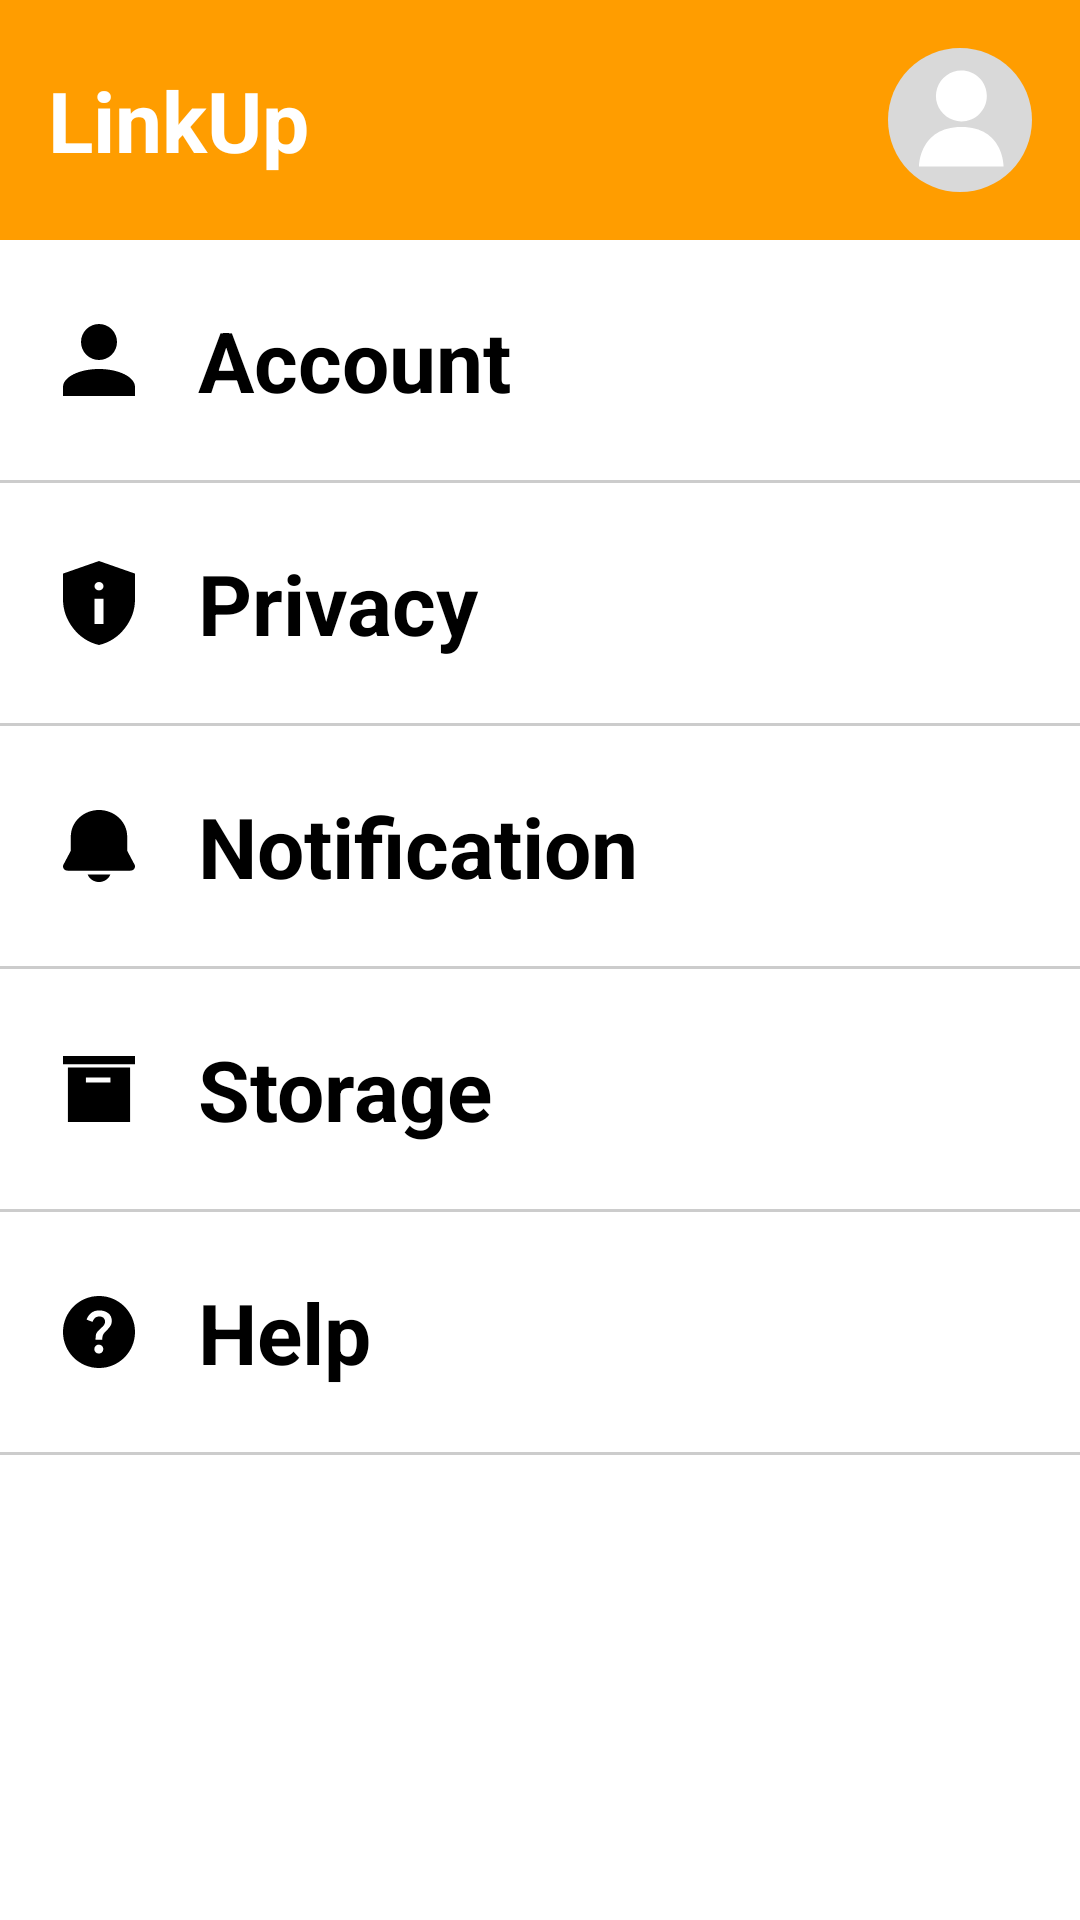

Android layout source for this screen:
<!-- AndroidManifest.xml: application theme Theme.LinkUp -->
<!-- res/layout/fragment_settings.xml -->
<?xml version="1.0" encoding="utf-8"?>
<androidx.constraintlayout.widget.ConstraintLayout xmlns:android="http://schemas.android.com/apk/res/android"
    xmlns:app="http://schemas.android.com/apk/res-auto"
    xmlns:tools="http://schemas.android.com/tools"
    android:layout_width="match_parent"
    android:layout_height="match_parent"
    tools:context=".ui.settings.SettingsFragment">

    
    <LinearLayout
        android:id="@+id/header_title"
        android:layout_width="0dp"
        android:layout_height="wrap_content"
        android:orientation="horizontal"
        android:padding="16dp"
        android:background="@color/oren"
        android:gravity="center_vertical"
        app:layout_constraintEnd_toEndOf="parent"
        app:layout_constraintStart_toStartOf="parent"
        app:layout_constraintTop_toTopOf="parent">

        <TextView
            android:layout_width="0dp"
            android:layout_height="wrap_content"
            android:layout_weight="1"
            android:text="LinkUp"
            android:textColor="@android:color/white"
            android:textSize="28sp"
            android:textStyle="bold" />

        <ImageButton
            android:id="@+id/profileButton"
            android:layout_width="48dp"
            android:layout_height="48dp"
            android:background="?attr/selectableItemBackgroundBorderless"
            android:src="@drawable/ic_profile"
            android:scaleType="centerCrop"
            android:contentDescription="Profile picture" />

    </LinearLayout>

    
    <LinearLayout
        android:id="@+id/accountBtn"
        android:layout_width="match_parent"
        android:layout_height="80dp"
        android:orientation="horizontal"
        android:gravity="center_vertical"
        android:paddingStart="16dp"
        android:paddingEnd="16dp"
        app:layout_constraintTop_toBottomOf="@id/header_title">

        <ImageView
            android:layout_width="24dp"
            android:layout_height="24dp"
            android:src="@drawable/ic_account"
            app:tint="#000000"
            android:layout_marginLeft="5dp"
            android:layout_marginRight="5dp"/>

        <TextView
            android:layout_width="wrap_content"
            android:layout_height="wrap_content"
            android:text="Account"
            android:textStyle="bold"
            android:textSize="28sp"
            android:textColor="@android:color/black"
            android:layout_gravity="center"
            android:layout_marginStart="16dp" />
    </LinearLayout>

    <View
        android:id="@+id/divider1"
        android:layout_width="match_parent"
        android:layout_height="1dp"
        android:background="#CCCCCC"
        app:layout_constraintTop_toBottomOf="@id/accountBtn"/>

    
    <LinearLayout
        android:id="@+id/privacyBtn"
        android:layout_width="match_parent"
        android:layout_height="80dp"
        android:orientation="horizontal"
        android:gravity="center_vertical"
        android:paddingStart="16dp"
        android:paddingEnd="16dp"
        app:layout_constraintTop_toBottomOf="@id/divider1">

        <ImageView
            android:layout_width="24dp"
            android:layout_height="28dp"
            android:src="@drawable/ic_privacy"
            app:tint="#000000"
            android:layout_marginLeft="5dp"
            android:layout_marginRight="5dp"/>

        <TextView
            android:layout_width="wrap_content"
            android:layout_height="wrap_content"
            android:text="Privacy"
            android:textStyle="bold"
            android:textSize="28sp"
            android:textColor="@android:color/black"
            android:layout_gravity="center"
            android:layout_marginStart="16dp" />
    </LinearLayout>

    <View
        android:id="@+id/divider2"
        android:layout_width="match_parent"
        android:layout_height="1dp"
        android:background="#CCCCCC"
        app:layout_constraintTop_toBottomOf="@id/privacyBtn"/>

    
    <LinearLayout
        android:id="@+id/notifBtn"
        android:layout_width="match_parent"
        android:layout_height="80dp"
        android:orientation="horizontal"
        android:gravity="center_vertical"
        android:paddingStart="16dp"
        android:paddingEnd="16dp"
        app:layout_constraintTop_toBottomOf="@id/divider2">

        <ImageView
            android:layout_width="24dp"
            android:layout_height="24dp"
            android:src="@drawable/ic_notifications"
            app:tint="#000000"
            android:layout_marginLeft="5dp"
            android:layout_marginRight="5dp"/>

        <TextView
            android:layout_width="wrap_content"
            android:layout_height="wrap_content"
            android:text="Notification"
            android:textStyle="bold"
            android:textSize="28sp"
            android:textColor="@android:color/black"
            android:layout_gravity="center"
            android:layout_marginStart="16dp" />
    </LinearLayout>

    <View
        android:id="@+id/divider3"
        android:layout_width="match_parent"
        android:layout_height="1dp"
        android:background="#CCCCCC"
        app:layout_constraintTop_toBottomOf="@id/notifBtn"/>

    
    <LinearLayout
        android:id="@+id/storageBtn"
        android:layout_width="match_parent"
        android:layout_height="80dp"
        android:orientation="horizontal"
        android:gravity="center_vertical"
        android:paddingStart="16dp"
        android:paddingEnd="16dp"
        app:layout_constraintTop_toBottomOf="@id/divider3">

        <ImageView
            android:layout_width="24dp"
            android:layout_height="24dp"
            android:src="@drawable/ic_storage"
            app:tint="#000000"
            android:layout_marginLeft="5dp"
            android:layout_marginRight="5dp"/>

        <TextView
            android:layout_width="wrap_content"
            android:layout_height="wrap_content"
            android:text="Storage"
            android:textStyle="bold"
            android:textSize="28sp"
            android:textColor="@android:color/black"
            android:layout_gravity="center"
            android:layout_marginStart="16dp" />
    </LinearLayout>

    <View
        android:id="@+id/divider4"
        android:layout_width="match_parent"
        android:layout_height="1dp"
        android:background="#CCCCCC"
        app:layout_constraintTop_toBottomOf="@id/storageBtn"/>

    
    <LinearLayout
        android:id="@+id/helpBtn"
        android:layout_width="match_parent"
        android:layout_height="80dp"
        android:orientation="horizontal"
        android:gravity="center_vertical"
        android:paddingStart="16dp"
        android:paddingEnd="16dp"
        app:layout_constraintTop_toBottomOf="@id/divider4">

        <ImageView
            android:layout_width="24dp"
            android:layout_height="24dp"
            android:src="@drawable/ic_help"
            app:tint="#000000"
            android:layout_marginLeft="5dp"
            android:layout_marginRight="5dp"/>

        <TextView
            android:layout_width="wrap_content"
            android:layout_height="wrap_content"
            android:text="Help"
            android:textStyle="bold"
            android:textSize="28sp"
            android:textColor="@android:color/black"
            android:layout_gravity="center"
            android:layout_marginStart="16dp" />
    </LinearLayout>

    <View
        android:id="@+id/divider5"
        android:layout_width="match_parent"
        android:layout_height="1dp"
        android:background="#CCCCCC"
        app:layout_constraintTop_toBottomOf="@id/helpBtn"/>

</androidx.constraintlayout.widget.ConstraintLayout>
<!-- resources referenced by this layout -->
<resources>
  <color name="oren">#FF9D00</color>
  <!-- drawable ic_account (drawable) -->
  <vector xmlns:android="http://schemas.android.com/apk/res/android" android:name="vector" android:width="24dp" android:height="24dp" android:viewportWidth="24" android:viewportHeight="24">
      <path android:name="path" android:pathData="M 12 0 C 13.591 0 15.117 0.632 16.243 1.757 C 17.368 2.883 18 4.409 18 6 C 18 7.591 17.368 9.117 16.243 10.243 C 15.117 11.368 13.591 12 12 12 C 10.409 12 8.883 11.368 7.757 10.243 C 6.632 9.117 6 7.591 6 6 C 6 4.409 6.632 2.883 7.757 1.757 C 8.883 0.632 10.409 0 12 0 Z M 12 15 C 18.63 15 24 17.685 24 21 L 24 24 L 0 24 L 0 21 C 0 17.685 5.37 15 12 15 Z" android:fillColor="#000000" android:strokeWidth="1"/>
  </vector>
  <!-- drawable ic_privacy (drawable) -->
  <vector xmlns:android="http://schemas.android.com/apk/res/android" android:name="vector" android:width="24dp" android:height="28dp" android:viewportWidth="24" android:viewportHeight="28">
      <path android:name="path" android:pathData="M 10.5 21 L 13.5 21 L 13.5 12.6 L 10.5 12.6 L 10.5 21 Z M 12 9.8 C 12.425 9.8 12.781 9.666 13.069 9.397 C 13.357 9.128 13.501 8.796 13.5 8.4 C 13.499 8.004 13.355 7.672 13.068 7.403 C 12.781 7.134 12.425 7 12 7 C 11.575 7 11.219 7.134 10.932 7.403 C 10.645 7.672 10.501 8.004 10.5 8.4 C 10.499 8.796 10.643 9.128 10.932 9.398 C 11.221 9.668 11.577 9.802 12 9.8 Z M 12 28 C 8.525 27.183 5.656 25.322 3.393 22.417 C 1.13 19.511 -0.001 16.286 0 12.74 L 0 4.2 L 12 0 L 24 4.2 L 24 12.74 C 24 16.287 22.869 19.513 20.607 22.418 C 18.345 25.324 15.476 27.184 12 28 Z" android:fillColor="#000000" android:strokeWidth="1"/>
  </vector>
  <!-- drawable ic_storage (drawable) -->
  <vector xmlns:android="http://schemas.android.com/apk/res/android" android:name="vector" android:width="24dp" android:height="22dp" android:viewportWidth="24" android:viewportHeight="22">
      <path android:name="path" android:pathData="M 0 0 L 24 0 L 24 2.75 L 0 2.75 L 0 0 Z M 1.636 3.85 L 1.636 22 L 22.364 22 L 22.364 3.85 L 1.636 3.85 Z M 15.818 8.8 L 7.636 8.8 L 7.636 7.15 L 15.818 7.15 L 15.818 8.8 Z" android:fillColor="#000000" android:strokeWidth="1"/>
  </vector>
  <style name="Theme.LinkUp" parent="Theme.MaterialComponents.DayNight.NoActionBar">
          
          <item name="colorPrimary">@color/oren</item>
          <item name="colorPrimaryVariant">#BF7100</item>
          <item name="colorOnPrimary">@color/white</item>
          
          <item name="colorSecondary">@color/teal_200</item>
          <item name="colorSecondaryVariant">@color/teal_700</item>
          <item name="colorOnSecondary">@color/black</item>
          
          <item name="android:statusBarColor">?attr/colorPrimaryVariant</item>
          
      </style>
  <color name="white">#FFFFFFFF</color>
  <color name="teal_200">#FF03DAC5</color>
  <color name="teal_700">#FF018786</color>
  <color name="black">#FF000000</color>
</resources>
